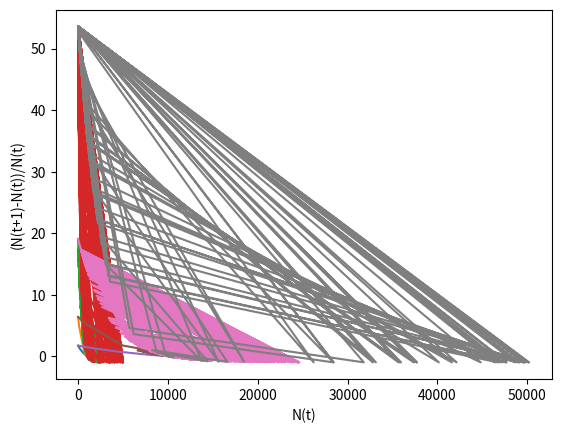

Recreate this plot in Python.
import math
import numpy as np
import matplotlib.pyplot as plt

rval=[1,2,3,4]
kval=[1000,10000]
x=[]
for m in range (0,151):
    x.append(m)
for j in range(0,2):
    
    for i in range(0,len(rval)):
        
        y_val=[2]
        y_val.append(2*np.exp(rval[i]*(1-(2/kval[j]))))    
        while len(y_val)<151:    
            y_val.append(y_val[len(y_val)-1]*np.exp(rval[i]*(1-((y_val[len(y_val)-1])/kval[j]))))
        newy=[]
        for r in range(1,len(y_val)):
            newy.append((y_val[r]-y_val[r-1])/y_val[r-1])
        y_val.remove(y_val[len(y_val)-1])
        t=np.array(y_val)      
        a=np.array(newy)
        plt.plot(t,a)
        plt.xlabel('N(t)')
        plt.ylabel('(N(t+1)-N(t))/N(t)')
        print('r=',rval[i],'k=',kval[j])
        plt.show()
        y_val.clear()